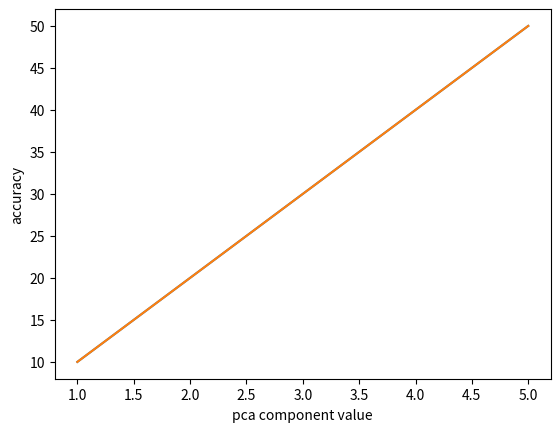

Recreate this plot in Python.
import matplotlib.pyplot as plt

x = [1,2,3,4,5]
y = [10,20,30,40,50]

for idx, val in enumerate(x):
    print(idx)

plt.plot(x,y)
plt.xlabel('pca component value')
plt.ylabel('accuracy')
plt.show()

x = [1,2,3,4,5]
y = [10,20,30,40,50]

plt.plot(x,y)
plt.xlabel('pca component value')
plt.ylabel('accuracy')
plt.show()